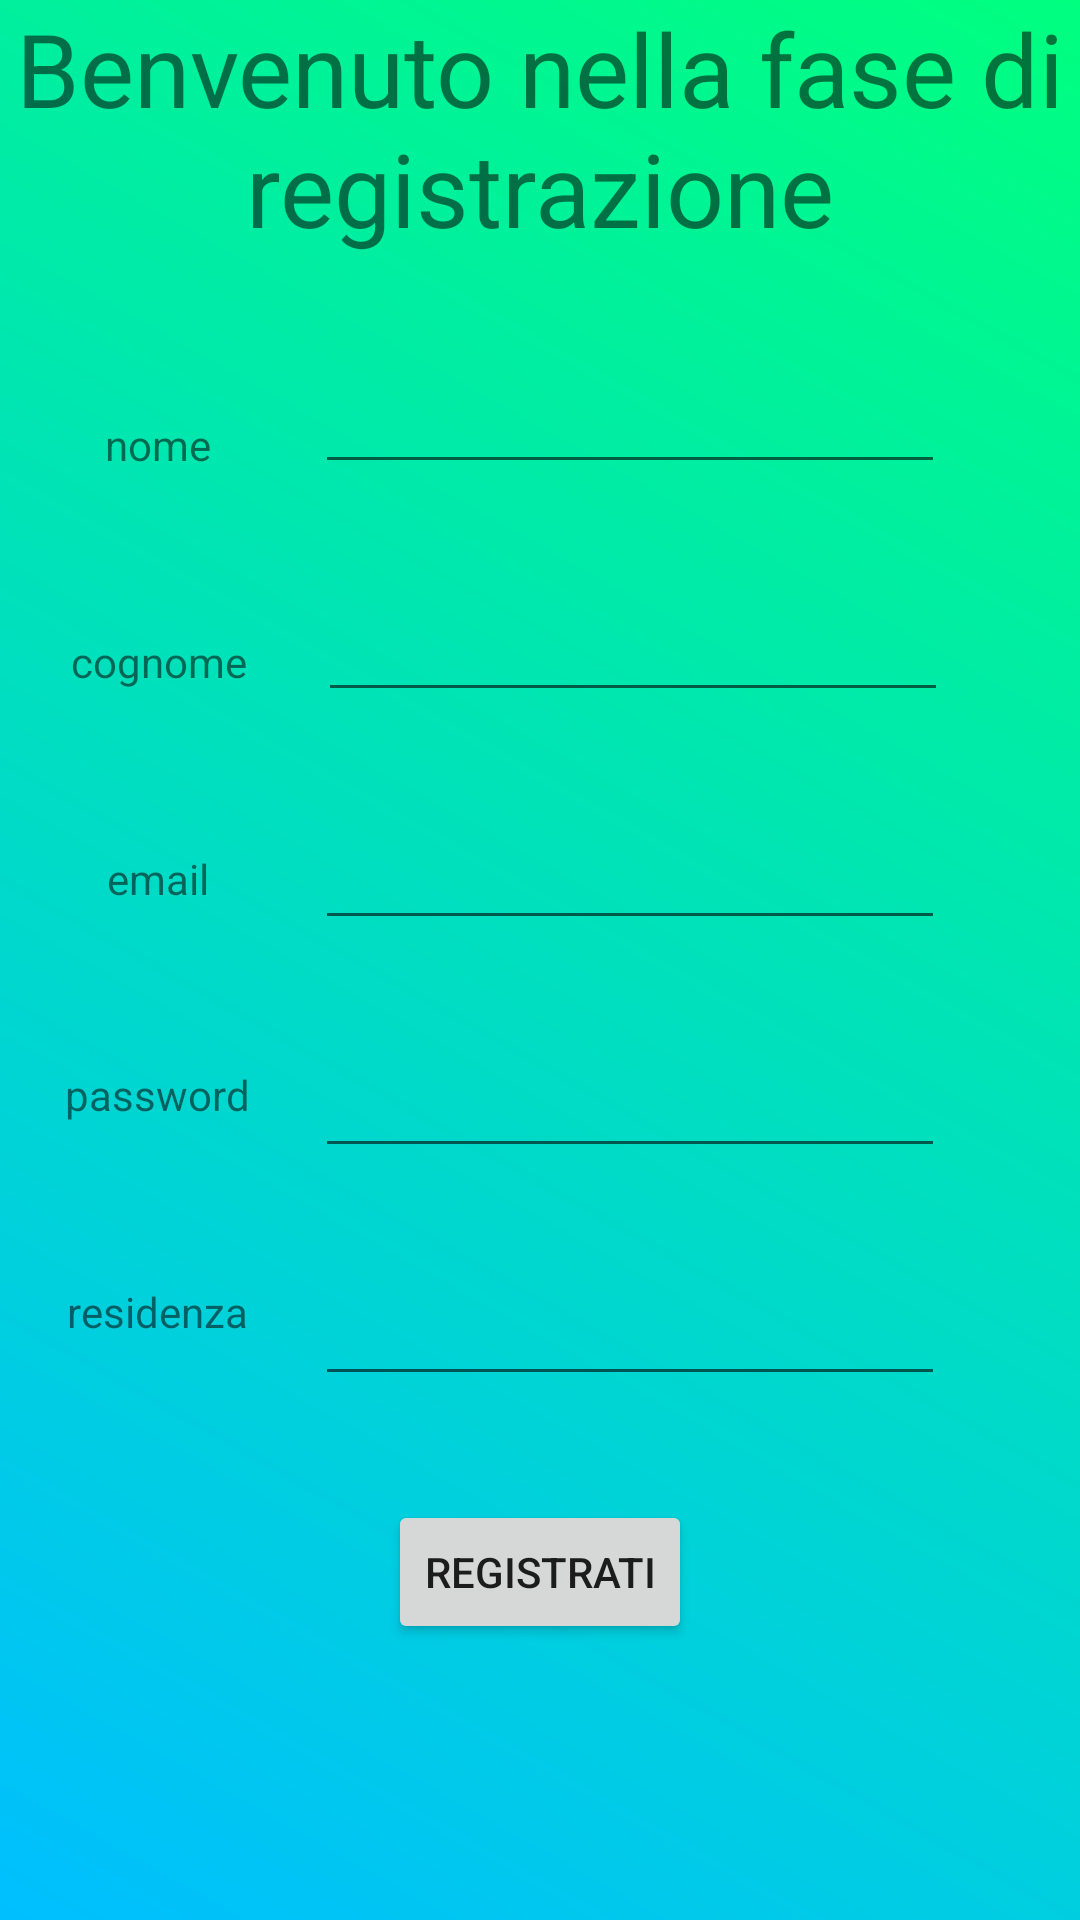

Layout XML and referenced resources for this Android screen:
<!-- AndroidManifest.xml: application theme AppTheme -->
<!-- res/layout/activity_registrazione.xml -->
<?xml version="1.0" encoding="utf-8"?>
<androidx.constraintlayout.widget.ConstraintLayout xmlns:android="http://schemas.android.com/apk/res/android"
    xmlns:app="http://schemas.android.com/apk/res-auto"
    xmlns:tools="http://schemas.android.com/tools"
    android:id="@+id/linearLayout"
    android:layout_width="match_parent"
    android:layout_height="match_parent"
    tools:context=".ActivityRegistrazione"
    tools:layout_editor_absoluteX="1dp"
    tools:layout_editor_absoluteY="-3dp">

    <TextView
        android:id="@+id/textView"
        android:layout_width="wrap_content"
        android:layout_height="wrap_content"
        android:gravity="center"
        android:text="Benvenuto nella fase di registrazione"
        android:textSize="34sp"
        tools:layout_editor_absoluteX="1dp"
        tools:layout_editor_absoluteY="-3dp" />

    <TextView
        android:id="@+id/textView3"
        android:layout_width="wrap_content"
        android:layout_height="wrap_content"
        android:text="nome"
        app:layout_constraintBottom_toTopOf="@+id/textView4"
        app:layout_constraintEnd_toStartOf="@+id/editTextNome"
        app:layout_constraintHorizontal_bias="0.5"
        app:layout_constraintStart_toStartOf="parent"
        app:layout_constraintTop_toBottomOf="@+id/textView" />

    <EditText
        android:id="@+id/editTextNome"
        android:layout_width="wrap_content"
        android:layout_height="wrap_content"
        android:layout_marginEnd="45dp"
        android:ems="10"
        android:inputType="textPersonName"
        app:layout_constraintBottom_toTopOf="@+id/editTextCognome"
        app:layout_constraintEnd_toEndOf="parent"
        app:layout_constraintTop_toBottomOf="@+id/textView" />

    <TextView
        android:id="@+id/textView4"
        android:layout_width="wrap_content"
        android:layout_height="wrap_content"
        android:text="cognome"
        app:layout_constraintBottom_toTopOf="@+id/textView5"
        app:layout_constraintEnd_toStartOf="@+id/editTextCognome"
        app:layout_constraintHorizontal_bias="0.5"
        app:layout_constraintStart_toStartOf="parent"
        app:layout_constraintTop_toBottomOf="@+id/textView3" />

    <EditText
        android:id="@+id/editTextCognome"
        android:layout_width="wrap_content"
        android:layout_height="wrap_content"
        android:layout_marginEnd="44dp"
        android:ems="10"
        android:inputType="textPersonName"
        app:layout_constraintBottom_toTopOf="@+id/editTextEmail"
        app:layout_constraintEnd_toEndOf="parent"
        app:layout_constraintTop_toBottomOf="@+id/editTextNome" />

    <TextView
        android:id="@+id/textView5"
        android:layout_width="wrap_content"
        android:layout_height="wrap_content"
        android:text="email"
        app:layout_constraintBottom_toTopOf="@+id/textView6"
        app:layout_constraintEnd_toStartOf="@+id/editTextEmail"
        app:layout_constraintHorizontal_bias="0.5"
        app:layout_constraintStart_toStartOf="parent"
        app:layout_constraintTop_toBottomOf="@+id/textView4" />

    <EditText
        android:id="@+id/editTextEmail"
        android:layout_width="wrap_content"
        android:layout_height="wrap_content"
        android:layout_marginEnd="45dp"
        android:ems="10"
        android:inputType="textEmailAddress"
        app:layout_constraintBottom_toTopOf="@+id/editTextPassword"
        app:layout_constraintEnd_toEndOf="parent"
        app:layout_constraintTop_toBottomOf="@+id/editTextCognome" />

    <TextView
        android:id="@+id/textView6"
        android:layout_width="wrap_content"
        android:layout_height="wrap_content"
        android:text="password"
        app:layout_constraintBottom_toTopOf="@+id/textView7"
        app:layout_constraintEnd_toStartOf="@+id/editTextPassword"
        app:layout_constraintHorizontal_bias="0.5"
        app:layout_constraintStart_toStartOf="parent"
        app:layout_constraintTop_toBottomOf="@+id/textView5" />

    <EditText
        android:id="@+id/editTextPassword"
        android:layout_width="wrap_content"
        android:layout_height="wrap_content"
        android:layout_marginEnd="45dp"
        android:ems="10"
        android:inputType="textPassword"
        app:layout_constraintBottom_toTopOf="@+id/editTextResidenza"
        app:layout_constraintEnd_toEndOf="parent"
        app:layout_constraintTop_toBottomOf="@+id/editTextEmail" />

    <TextView
        android:id="@+id/textView7"
        android:layout_width="wrap_content"
        android:layout_height="wrap_content"
        android:text="residenza"
        app:layout_constraintBottom_toTopOf="@+id/button_registrazione"
        app:layout_constraintEnd_toStartOf="@+id/editTextResidenza"
        app:layout_constraintHorizontal_bias="0.5"
        app:layout_constraintStart_toStartOf="parent"
        app:layout_constraintTop_toBottomOf="@+id/textView6" />

    <EditText
        android:id="@+id/editTextResidenza"
        android:layout_width="wrap_content"
        android:layout_height="wrap_content"
        android:layout_marginEnd="45dp"
        android:ems="10"
        android:inputType="textPersonName"
        app:layout_constraintBottom_toTopOf="@+id/button_registrazione"
        app:layout_constraintEnd_toEndOf="parent"
        app:layout_constraintTop_toBottomOf="@+id/editTextPassword" />

    <Button
        android:id="@+id/button_registrazione"
        android:layout_width="wrap_content"
        android:layout_height="wrap_content"
        android:layout_marginBottom="92dp"
        android:text="Registrati"
        app:layout_constraintBottom_toBottomOf="parent"
        app:layout_constraintEnd_toEndOf="parent"
        app:layout_constraintStart_toStartOf="parent" />

</androidx.constraintlayout.widget.ConstraintLayout>
<!-- resources referenced by this layout -->
<resources>
  <style name="AppTheme" parent="Theme.MaterialComponents.Light">
          
          <item name="colorPrimary">#0CAAF6</item>
          <item name="colorPrimaryVariant">#0BC7D4</item>
  
          
          <item name="colorSecondary">#01EAB7</item>
          <item name="colorSecondaryVariant">#0BD46F</item>
  
          
          <item name="colorAccent">#0CF63F</item>
          <item name="android:windowBackground">@drawable/backgroud_color</item>
      </style>
  <!-- drawable backgroud_color (drawable) -->
  <?xml version="1.0" encoding="utf-8"?>
  <shape xmlns:android="http://schemas.android.com/apk/res/android">
      <gradient
          android:type="linear"
          android:angle="45"
          android:startColor="#00BFFF"
          android:endColor="#00FF7F" />
  </shape>
</resources>
